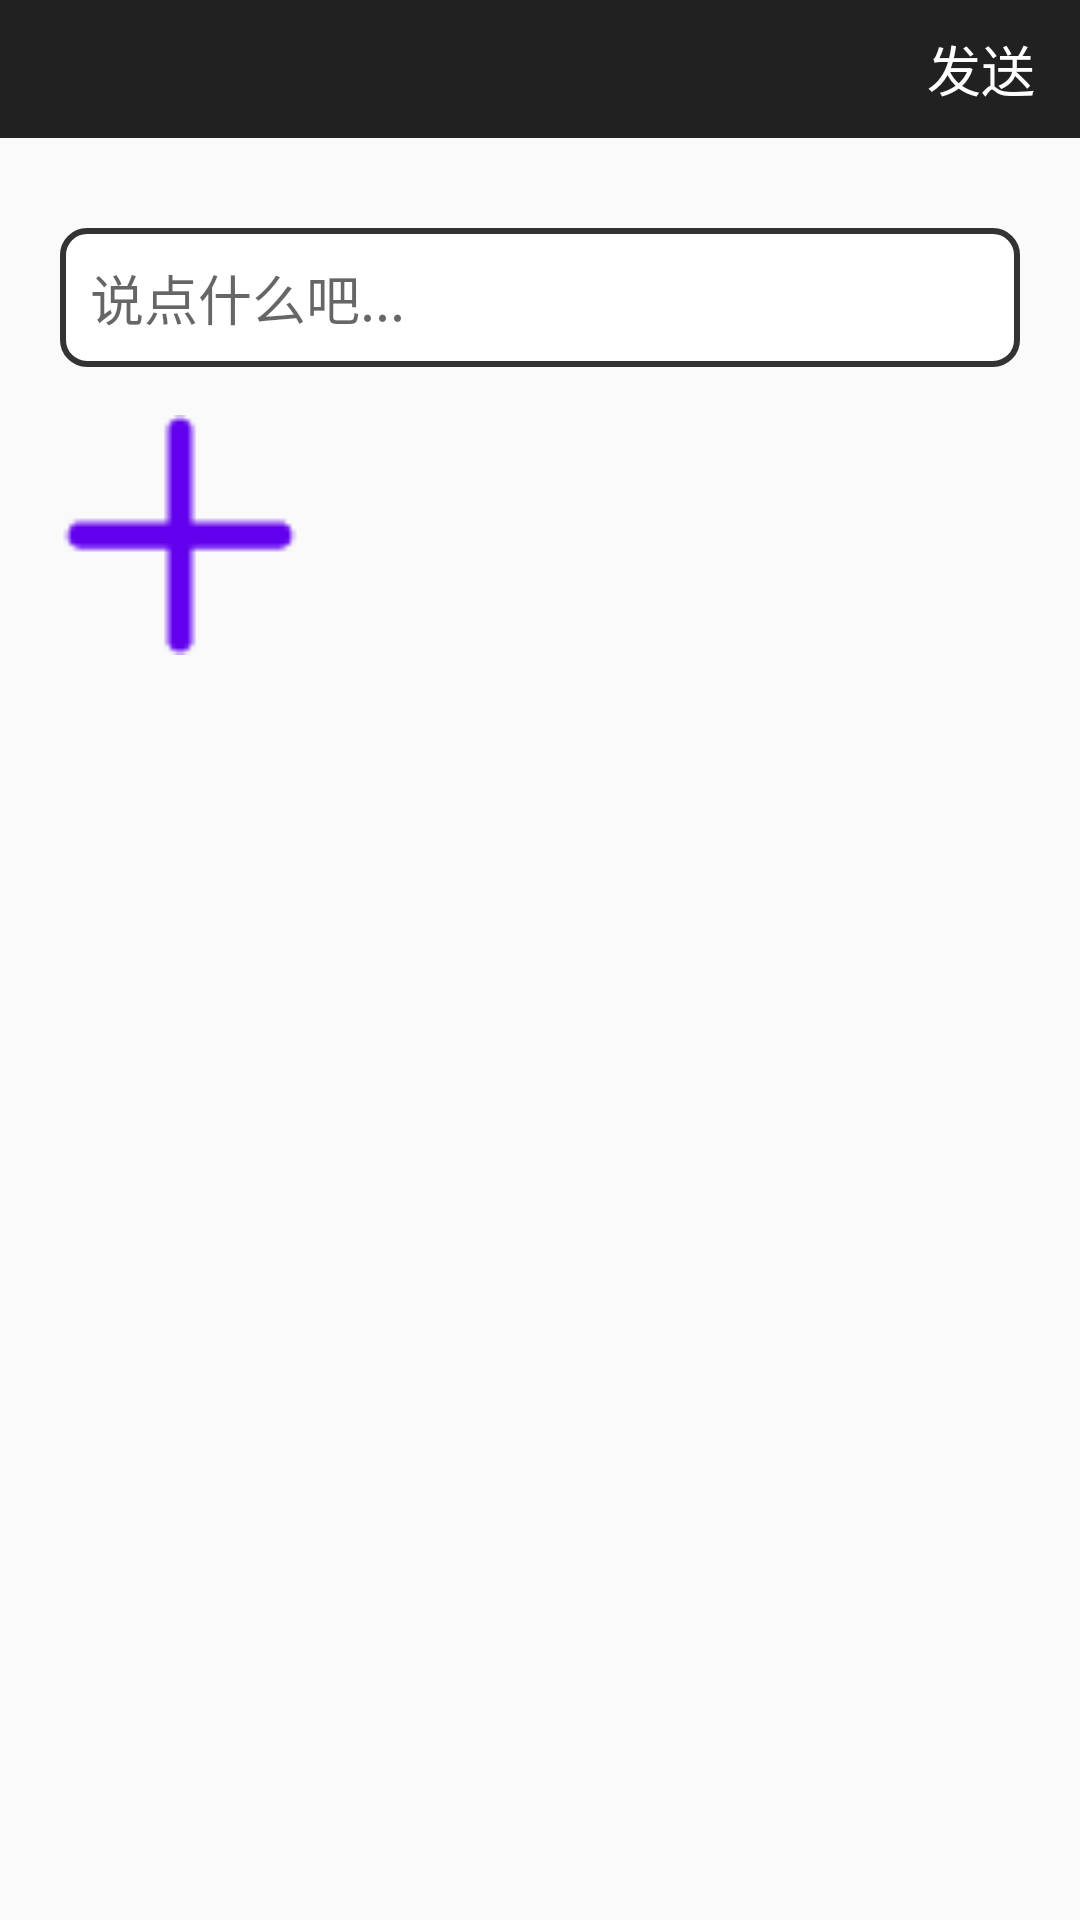

Here is an Android app screen rendered from its layout file. Give the layout XML and the strings, colors and styles it references.
<!-- AndroidManifest.xml: application theme AppTheme -->
<!-- res/layout/fragment_upload.xml -->
<?xml version="1.0" encoding="utf-8"?>
<RelativeLayout xmlns:android="http://schemas.android.com/apk/res/android"
    android:layout_width="match_parent"
    android:layout_height="match_parent">

    <RelativeLayout
        android:id="@+id/rl_title"
        android:layout_width="match_parent"
        android:layout_height="46dp"
        android:background="#212121">

        <TextView
            android:id="@+id/tv_send"
            android:layout_width="wrap_content"
            android:layout_height="match_parent"
            android:layout_alignParentRight="true"
            android:layout_centerVertical="true"
            android:layout_marginRight="15dp"
            android:gravity="center"
            android:text="发送"
            android:textColor="#ffffff"
            android:textSize="18sp" />
    </RelativeLayout>

    <EditText
        android:id="@+id/et_content"
        android:layout_width="match_parent"
        android:layout_height="wrap_content"
        android:layout_below="@+id/rl_title"
        android:layout_marginLeft="20dp"
        android:layout_marginRight="20dp"
        android:layout_marginTop="30dp"
        android:background="@drawable/bg_edittext_upload"
        android:hint="说点什么吧..."
        android:maxEms="100"
        android:padding="10dp" />

    <RelativeLayout
        android:id="@+id/imagesLayout"
        android:layout_width="match_parent"
        android:layout_height="match_parent"
        android:layout_below="@+id/imageView"
        android:layout_marginTop="9dp"></RelativeLayout>

    <ImageView
        android:id="@+id/imageView"
        android:layout_width="80dp"
        android:layout_height="80dp"
        android:layout_alignStart="@+id/et_content"
        android:layout_below="@+id/et_content"
        android:layout_marginTop="16dp"
        android:background="@mipmap/ic_image_add"
        android:backgroundTint="@color/colorPrimary" />
</RelativeLayout>
<!-- resources referenced by this layout -->
<resources>
  <!-- drawable bg_edittext_upload (drawable) -->
  <?xml version="1.0" encoding="utf-8"?>
  <shape xmlns:android="http://schemas.android.com/apk/res/android"
      android:shape="rectangle">
      <solid android:color="#ffffff" />
      <stroke
          android:width="2dp"
          android:color="#333333" />
      <corners android:radius="8dp" />
  </shape>
  <!-- mipmap ic_image_add: png bitmap (mipmap-mdpi, 407 bytes) -->
  <style name="AppTheme" parent="Theme.AppCompat.Light.DarkActionBar">
          
          <item name="colorPrimary">@color/colorPrimary</item>
          <item name="colorPrimaryDark">@color/colorPrimaryDark</item>
          <item name="colorAccent">@color/colorAccent</item>
      </style>
  <!-- not gathered from this repository: default colours our renderer supplied (Android Studio template values) -->
  <color name="colorPrimary">#FF6200EE</color>
  <color name="colorPrimaryDark">#FF3700B3</color>
  <color name="colorAccent">#FF03DAC5</color>
</resources>
